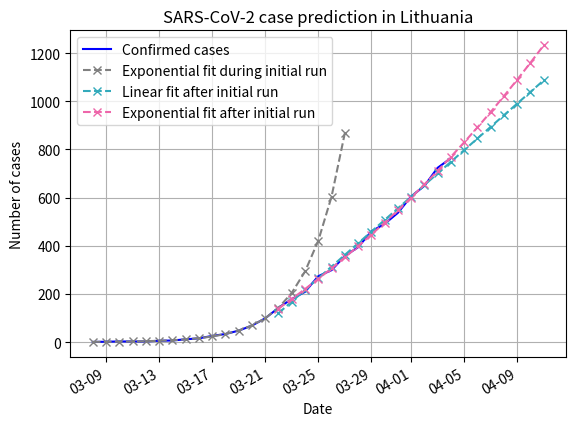

The matplotlib source for this figure:
#!/usr/bin/env python

from datetime import date, timedelta
from matplotlib.pyplot import (
    plot,
    subplots,
    grid,
    figure,
    show,
    title,
    xlabel,
    ylabel,
    legend,
)
from numpy import array, arange, exp
from scipy.optimize import curve_fit

import matplotlib.dates as mdates

# NOTE: first case was detected on 2020-02-27/28: announced that night
START_DATE = date(2020, 3, 8)
# confirmed on day-end
CONFIRMED_CASES = [
    # initial stretch where an exponential function gives good fit:
    # Feb 28 to Mar 22; however, for now the first 9 days are omitted
    # so the graph isn't too stretched
    #1, 1, 1,
    #1, 1, 1, 1, 1, 1,
    1,
    2, 3, 3, 3, 6, 7, 12,
    # quarantine declared on Mar 16 (Mon, day that ended with 16 cases)
    16, 26, 34, 48, 69, 99, 143,
    # no longer exponential on Mar 23 (one week after quarantine start)
    179, 209, 274, 299, 358, 394, 460,
    491, 537, 605, 649, 724, 764,
]
LAST_PERFECT_EXP_DATAPOINT = 143
DAYS_TO_PREDICT = 7


def linear(x, a, b):
    return a * x + b

def exponential(x, a, b, c):
    return a * exp(b * x) + c

def fit(func, x, y, start_date=START_DATE, days_to_predict=DAYS_TO_PREDICT):
    popt, pcov = curve_fit(func, x, y)
    # "full": current (fitted) and future
    full_x = arange(len(y) + days_to_predict)
    full_x_as_dates = [start_date + timedelta(days=int(i)) for i in full_x]
    return popt, pcov, full_x, full_x_as_dates


#myFmt = mdates.DateFormatter('%d')
days = mdates.DayLocator()

# actual cases
cases = array(CONFIRMED_CASES)
x = arange(len(cases))
xdates = [START_DATE + timedelta(days=int(i)) for i in x]

# best-effort to fit an exponential function, using all data
all_popt, _, all_future_x, all_future_xdates = fit(exponential, x, cases)

# limited exponent fitting when it was still perfect:
# first, take a slice of all the cases...
len_perf_cases = CONFIRMED_CASES.index(LAST_PERFECT_EXP_DATAPOINT) + 1
perf_cases = array(CONFIRMED_CASES[:len_perf_cases])
perf_x = arange(len(perf_cases))
# ... then fit a curve to that
perf_popt, _, perf_future_x, perf_future_xdates = fit(
    exponential,
    perf_x,
    perf_cases,
    days_to_predict=5,
)

# linear fit after initial exponential run
linear_x_offset = len_perf_cases - 1
linear_start_date = START_DATE + timedelta(days=linear_x_offset)
linear_cases = array(CONFIRMED_CASES[linear_x_offset:])
linear_x = arange(len(linear_cases))
linear_popt, _, linear_future_x, linear_future_xdates = fit(
    linear,
    linear_x,
    linear_cases,
    start_date=linear_start_date,
)

# exponential fit across same data
exp_popt, _, exp_future_x, exp_future_xdates = fit(
    exponential,
    linear_x,
    linear_cases,
    start_date=linear_start_date,
)

# figure()
f, ax = subplots()
#ax.xaxis.set_major_locator(days)
ax.xaxis.set_major_formatter(mdates.DateFormatter('%m-%d'))
ax.format_xdata = mdates.DateFormatter('%m-%d')
f.autofmt_xdate()

plot(xdates, cases,
     '-b', label="Confirmed cases")
# plot(all_future_xdates, exponential(all_future_x, *all_popt),
#      'x--r', label="Exponential fit across all data")
plot(perf_future_xdates, exponential(perf_future_x, *perf_popt),
     'x--', color='grey', label="Exponential fit during initial run")
plot(linear_future_xdates, linear(linear_future_x, *linear_popt),
     'x--', color='#33aabb', label="Linear fit after initial run")
plot(exp_future_xdates, exponential(exp_future_x, *exp_popt),
     'x--', color='#ee66aa', label="Exponential fit after initial run")

title("SARS-CoV-2 case prediction in Lithuania")
xlabel("Date")
ylabel("Number of cases")
legend()
grid(True)
show()
